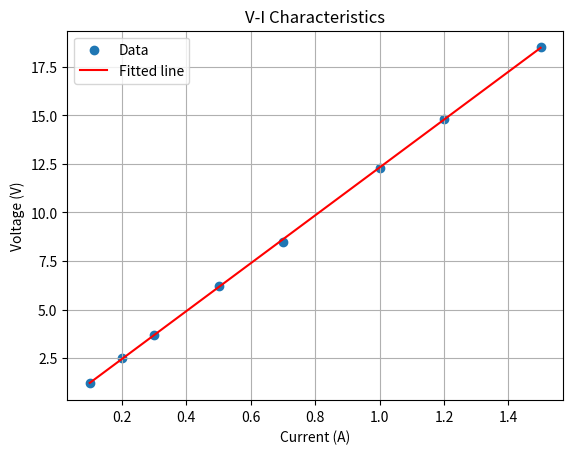

Write Python code to recreate this figure.
import numpy as np
import matplotlib.pyplot as plt

I = np.array([0.1,0.2,0.3,0.5,0.7,1.0,1.2,1.5])
V = np.array([1.2,2.5,3.7,6.2,8.5,12.3,14.8,18.5])

# Linear fit V = R*I + c
p = np.polyfit(I, V, 1)
R = p[0]
c = p[1]

V_fit = np.polyval(p, I)

print("Resistance R =", R, "Ohms")

plt.scatter(I, V, label="Data")
plt.plot(I, V_fit, color='red', label="Fitted line")
plt.xlabel("Current (A)")
plt.ylabel("Voltage (V)")
plt.title("V-I Characteristics")
plt.legend()
plt.grid(True)
plt.show()
